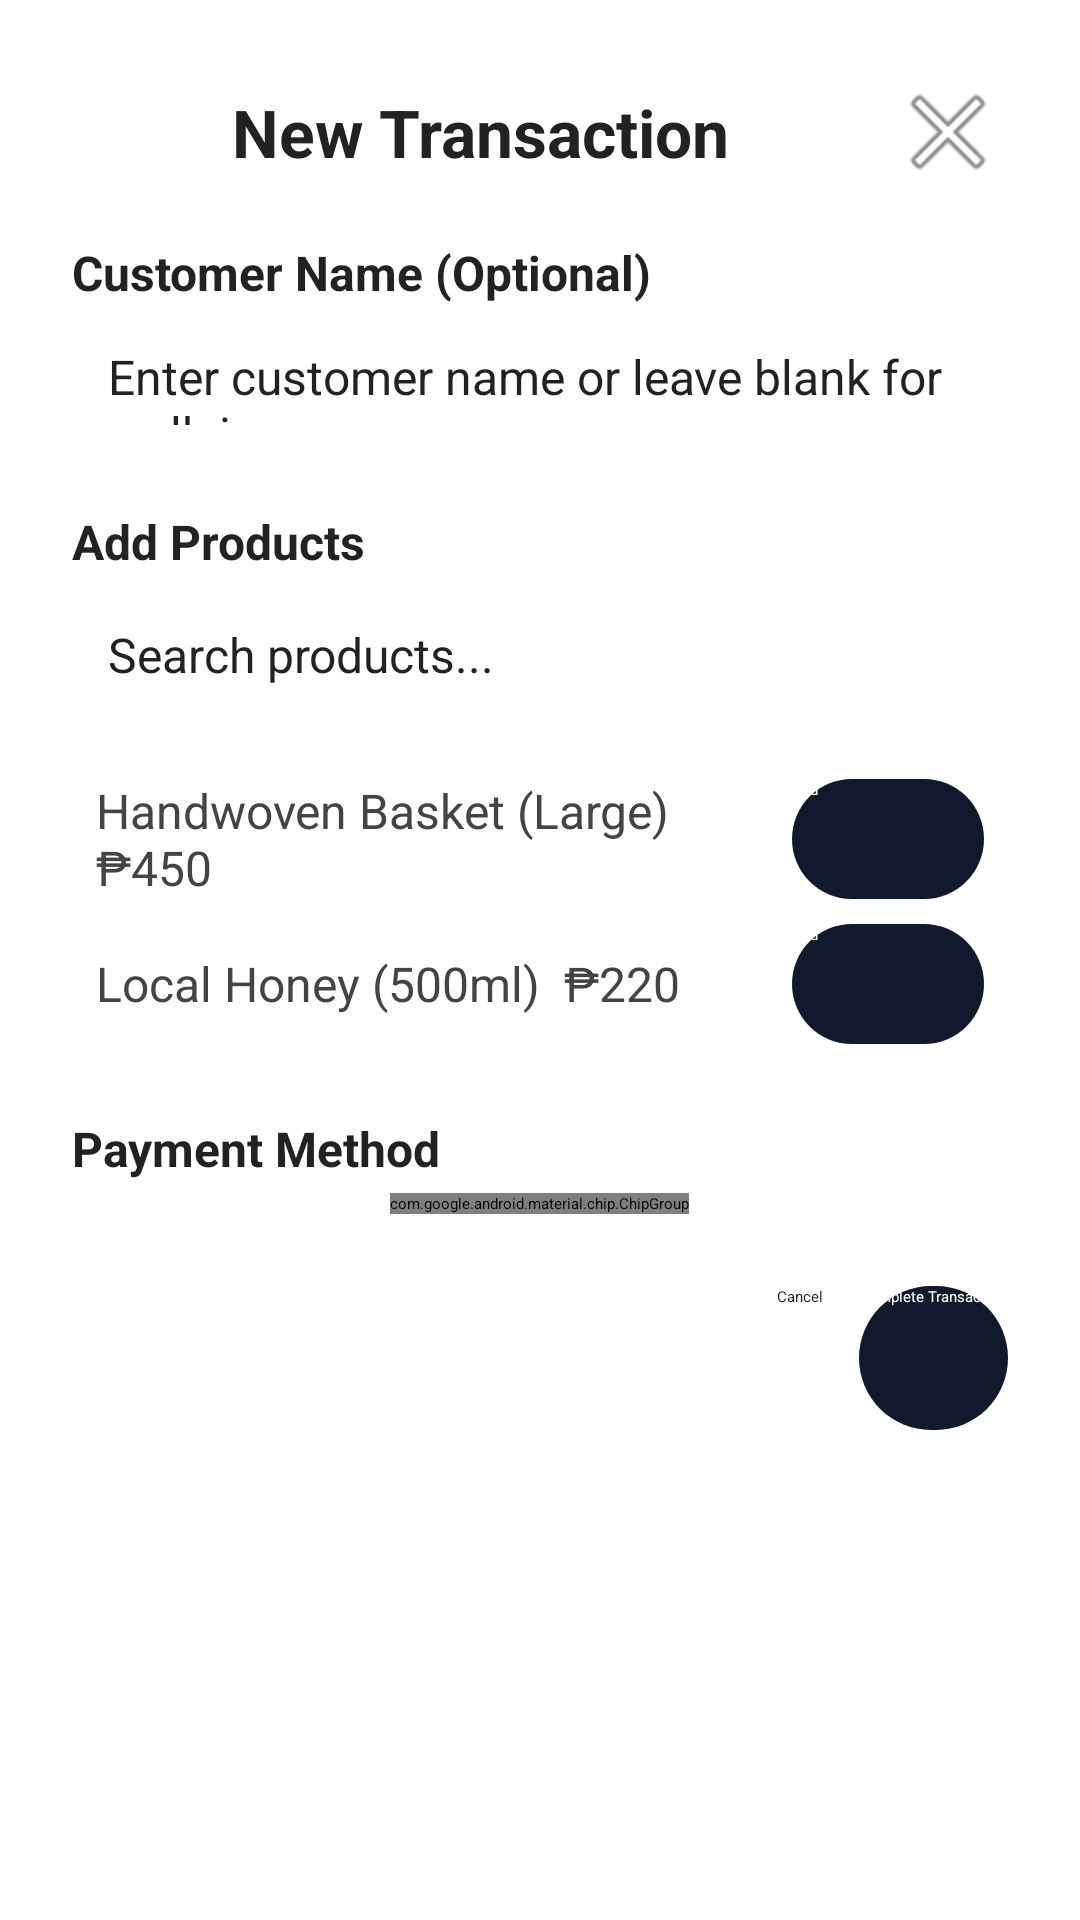

Android layout source for this screen:
<!-- AndroidManifest.xml: application theme Theme.Pos -->
<!-- res/layout/dialog_new_transaction.xml -->
<?xml version="1.0" encoding="utf-8"?>
<LinearLayout xmlns:android="http://schemas.android.com/apk/res/android"
    xmlns:app="http://schemas.android.com/apk/res-auto"
    android:layout_width="match_parent"
    android:layout_height="wrap_content"
    android:orientation="vertical"
    android:background="@android:color/white"
    android:padding="24dp"
    android:gravity="center_horizontal">

    
    <LinearLayout
        android:layout_width="match_parent"
        android:layout_height="wrap_content"
        android:orientation="horizontal"
        android:gravity="center_vertical">
        <TextView
            android:id="@+id/tvDialogTitle"
            android:layout_width="0dp"
            android:layout_height="wrap_content"
            android:layout_weight="1"
            android:text="New Transaction"
            android:textStyle="bold"
            android:textSize="22sp"
            android:gravity="center"
            android:textColor="#222" />
        <ImageButton
            android:id="@+id/btnCloseDialog"
            android:layout_width="40dp"
            android:layout_height="40dp"
            android:background="@android:color/transparent"
            android:src="@android:drawable/ic_menu_close_clear_cancel"
            android:contentDescription="Close" />
    </LinearLayout>

    
    <TextView
        android:layout_width="match_parent"
        android:layout_height="wrap_content"
        android:text="Customer Name (Optional)"
        android:textColor="#222"
        android:textStyle="bold"
        android:textSize="16sp"
        android:layout_marginTop="16dp" />
    <EditText
        android:id="@+id/etCustomerName"
        android:layout_width="match_parent"
        android:layout_height="48dp"
        android:hint="Enter customer name or leave blank for walk-in"
        android:background="@drawable/rounded_edittext_bg"
        android:padding="12dp"
        android:textColor="#222"
        android:textSize="16sp"
        android:layout_marginTop="4dp" />

    
    <TextView
        android:layout_width="match_parent"
        android:layout_height="wrap_content"
        android:text="Add Products"
        android:textColor="#222"
        android:textStyle="bold"
        android:textSize="16sp"
        android:layout_marginTop="16dp" />
    <EditText
        android:id="@+id/etProductSearch"
        android:layout_width="match_parent"
        android:layout_height="48dp"
        android:hint="Search products..."
        android:background="@drawable/rounded_edittext_bg"
        android:padding="12dp"
        android:textColor="#222"
        android:textSize="16sp"
        android:layout_marginTop="4dp" />

    
    <LinearLayout
        android:id="@+id/layoutProductList"
        android:layout_width="match_parent"
        android:layout_height="wrap_content"
        android:orientation="vertical"
        android:background="@drawable/rounded_card_bg"
        android:layout_marginTop="8dp"
        android:padding="8dp">
        
        <LinearLayout
            android:layout_width="match_parent"
            android:layout_height="wrap_content"
            android:orientation="horizontal"
            android:gravity="center_vertical"
            android:layout_marginBottom="8dp">
            <TextView
                android:layout_width="0dp"
                android:layout_height="wrap_content"
                android:layout_weight="1"
                android:text="Handwoven Basket (Large)  ₱450"
                android:textColor="#444"
                android:textSize="16sp" />
            <Button
                android:id="@+id/btnAddProduct1"
                android:layout_width="64dp"
                android:layout_height="40dp"
                android:text="Add"
                android:textColor="#FFF"
                android:backgroundTint="#101A2C"
                android:background="@drawable/rounded_button_dark" />
        </LinearLayout>
        <LinearLayout
            android:layout_width="match_parent"
            android:layout_height="wrap_content"
            android:orientation="horizontal"
            android:gravity="center_vertical">
            <TextView
                android:layout_width="0dp"
                android:layout_height="wrap_content"
                android:layout_weight="1"
                android:text="Local Honey (500ml)  ₱220"
                android:textColor="#444"
                android:textSize="16sp" />
            <Button
                android:id="@+id/btnAddProduct2"
                android:layout_width="64dp"
                android:layout_height="40dp"
                android:text="Add"
                android:textColor="#FFF"
                android:backgroundTint="#101A2C"
                android:background="@drawable/rounded_button_dark" />
        </LinearLayout>
    </LinearLayout>

    
    <TextView
        android:layout_width="match_parent"
        android:layout_height="wrap_content"
        android:text="Payment Method"
        android:textColor="#222"
        android:textStyle="bold"
        android:textSize="16sp"
        android:layout_marginTop="16dp" />
    <com.google.android.material.chip.ChipGroup
        android:id="@+id/chipGroupPayment"
        android:layout_width="wrap_content"
        android:layout_height="wrap_content"
        android:layout_marginTop="4dp"
        app:singleSelection="true">
        <com.google.android.material.chip.Chip
            android:id="@+id/chipCash"
            style="@style/Widget.MaterialComponents.Chip.Choice"
            android:layout_width="wrap_content"
            android:layout_height="wrap_content"
            android:text="Cash"
            android:checked="true"
            app:chipBackgroundColor="@color/green_chip_selector"
            android:textColor="#FFF" />
        <com.google.android.material.chip.Chip
            android:id="@+id/chipGCash"
            style="@style/Widget.MaterialComponents.Chip.Choice"
            android:layout_width="wrap_content"
            android:layout_height="wrap_content"
            android:text="GCash" />
        <com.google.android.material.chip.Chip
            android:id="@+id/chipCreditCard"
            style="@style/Widget.MaterialComponents.Chip.Choice"
            android:layout_width="wrap_content"
            android:layout_height="wrap_content"
            android:text="Credit Card" />
    </com.google.android.material.chip.ChipGroup>

    
    <LinearLayout
        android:layout_width="match_parent"
        android:layout_height="wrap_content"
        android:orientation="horizontal"
        android:gravity="end"
        android:layout_marginTop="24dp">
        <Button
            android:id="@+id/btnCancel"
            android:layout_width="wrap_content"
            android:layout_height="48dp"
            android:text="Cancel"
            android:textColor="#101A2C"
            android:backgroundTint="#FFF"
            android:background="@drawable/rounded_button_outline_dark"
            android:layout_marginEnd="12dp" />
        <Button
            android:id="@+id/btnComplete"
            android:layout_width="wrap_content"
            android:layout_height="48dp"
            android:text="Complete Transaction"
            android:textColor="#FFF"
            android:backgroundTint="#101A2C"
            android:background="@drawable/rounded_button_dark" />
    </LinearLayout>

</LinearLayout>
<!-- resources referenced by this layout -->
<resources>
  <!-- drawable rounded_button_dark (drawable) -->
  <shape xmlns:android="http://schemas.android.com/apk/res/android" android:shape="rectangle">
      <solid android:color="#101A2C"/>
      <corners android:radius="24dp"/>
  </shape>
  <!-- drawable rounded_button_outline_dark (drawable) -->
  <shape xmlns:android="http://schemas.android.com/apk/res/android" android:shape="rectangle">
      <solid android:color="@android:color/transparent"/>
      <corners android:radius="24dp"/>
      <stroke android:width="2dp" android:color="#101A2C"/>
  </shape>
</resources>
